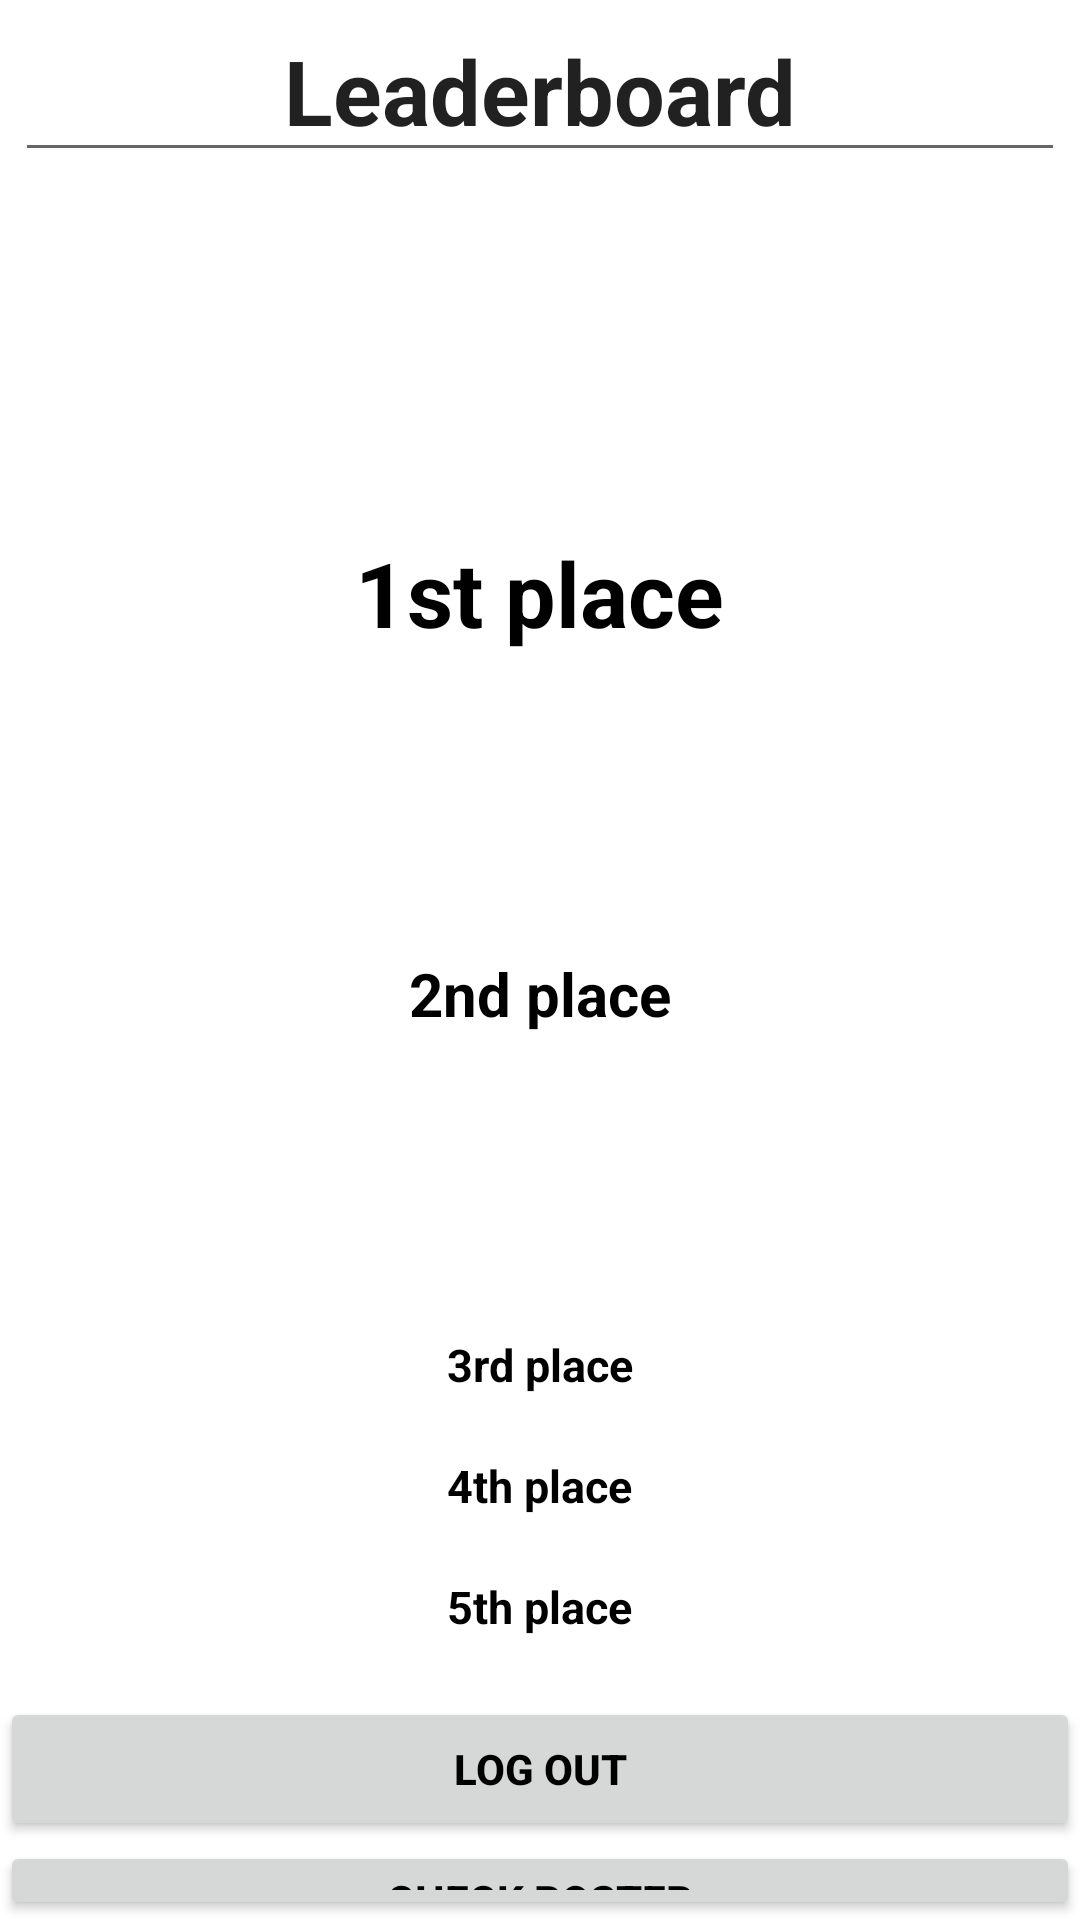

Here is an Android app screen rendered from its layout file. Give the layout XML and the strings, colors and styles it references.
<!-- AndroidManifest.xml: application theme Theme.FantasyBasketballProject -->
<!-- res/layout/activity_leaderboard.xml -->
<?xml version="1.0" encoding="utf-8"?>
<androidx.appcompat.widget.LinearLayoutCompat xmlns:android="http://schemas.android.com/apk/res/android"
    xmlns:app="http://schemas.android.com/apk/res-auto"
    xmlns:tools="http://schemas.android.com/tools"
    android:layout_width="match_parent"
    android:layout_height="match_parent"
    tools:context=".Leaderboard"
    android:background="@color/babyPowder"
    android:orientation="vertical">

    <EditText
        android:id="@+id/editTextTextPersonName"
        android:layout_width="wrap_content"
        android:layout_height="wrap_content"
        android:ems="10"
        android:gravity="center_horizontal"
        android:layout_gravity="center_horizontal"
        android:inputType="textPersonName"
        android:text="Leaderboard"
        android:textSize="30sp"
        app:layout_constraintBottom_toBottomOf="parent"
        app:layout_constraintEnd_toEndOf="parent"
        app:layout_constraintStart_toStartOf="parent"
        app:layout_constraintTop_toTopOf="parent"
        app:layout_constraintVertical_bias="0.107" />

    <TextView
        android:id="@+id/textView3"
        android:layout_width="wrap_content"
        android:layout_height="wrap_content"
        android:layout_gravity="center_horizontal"
        android:text="1st place"
        android:textSize="30sp"
        android:layout_marginTop="120dp"
        app:layout_constraintBottom_toBottomOf="parent"
        app:layout_constraintEnd_toEndOf="parent"
        app:layout_constraintHorizontal_bias="0.498"
        app:layout_constraintStart_toStartOf="parent"
        app:layout_constraintTop_toTopOf="parent"
        app:layout_constraintVertical_bias="0.303" />


    <TextView
        android:id="@+id/textView4"
        android:layout_width="wrap_content"
        android:layout_height="wrap_content"
        android:layout_gravity="center_horizontal"
        android:text="2nd place"
        android:textSize="20sp"
        android:layout_marginTop="100dp"
        app:layout_constraintBottom_toBottomOf="parent"
        app:layout_constraintEnd_toEndOf="parent"
        app:layout_constraintStart_toStartOf="parent"
        app:layout_constraintTop_toTopOf="parent"
        app:layout_constraintVertical_bias="0.455" />

    <TextView
        android:id="@+id/textView5"
        android:layout_width="wrap_content"
        android:layout_height="wrap_content"
        android:text="3rd place"
        android:textSize="15sp"
        android:layout_marginTop="100dp"
        android:layout_gravity="center_horizontal"
        app:layout_constraintBottom_toBottomOf="parent"
        app:layout_constraintEnd_toEndOf="parent"
        app:layout_constraintHorizontal_bias="0.484"
        app:layout_constraintStart_toStartOf="parent"
        app:layout_constraintTop_toTopOf="parent"
        app:layout_constraintVertical_bias="0.612" />

    <TextView
        android:id="@+id/textView6"
        android:layout_width="wrap_content"
        android:layout_height="wrap_content"
        android:text="4th place"
        android:textSize="15sp"
        android:layout_marginTop="20dp"
        android:layout_gravity="center_horizontal"
        app:layout_constraintBottom_toBottomOf="parent"
        app:layout_constraintEnd_toEndOf="parent"
        app:layout_constraintHorizontal_bias="0.484"
        app:layout_constraintStart_toStartOf="parent"
        app:layout_constraintTop_toTopOf="parent"
        app:layout_constraintVertical_bias="0.612" />

    <TextView
        android:id="@+id/textView7"
        android:layout_width="wrap_content"
        android:layout_height="wrap_content"
        android:text="5th place"
        android:textSize="15sp"
        android:layout_marginTop="20dp"
        android:layout_gravity="center_horizontal"
        app:layout_constraintBottom_toBottomOf="parent"
        app:layout_constraintEnd_toEndOf="parent"
        app:layout_constraintHorizontal_bias="0.484"
        app:layout_constraintStart_toStartOf="parent"
        app:layout_constraintTop_toTopOf="parent"
        app:layout_constraintVertical_bias="0.612" />

    <Button
        android:id="@+id/button20"
        android:layout_width="match_parent"
        android:layout_height="wrap_content"
        android:layout_marginTop="20dp"
        android:text="Log Out" />

    <Button
        android:id="@+id/button21"
        android:layout_width="match_parent"
        android:layout_height="wrap_content"
        android:onClick="switchToRoster"
        android:text="Check Roster" />

    <Button
        android:id="@+id/button22"
        android:layout_width="match_parent"
        android:layout_height="wrap_content"
        android:onClick="switchToHome"
        android:text="Back To Home" />

</androidx.appcompat.widget.LinearLayoutCompat>
<!-- resources referenced by this layout -->
<resources>
  <style name="Theme.FantasyBasketballProject" parent="Theme.MaterialComponents.DayNight.DarkActionBar">
          
          <item name="android:colorBackground">@color/babyPowder</item>
          <item name="colorPrimary">@color/orangeRed</item>
          <item name="colorPrimaryVariant">@color/blackOlive</item>
          <item name="colorOnPrimary">@color/babyPowder</item>
          <item name="android:textColor">@color/black</item>
          <item name="android:textStyle">bold</item>
          
          <item name="colorSecondary">@color/teal_200</item>
          <item name="colorSecondaryVariant">@color/teal_700</item>
          <item name="colorOnSecondary">@color/black</item>
          
          <item name="android:statusBarColor" tools:targetApi="l">?attr/colorPrimaryVariant</item>
          
      </style>
  <color name="black">#FF000000</color>
  <color name="teal_200">#FF03DAC5</color>
  <color name="teal_700">#FF018786</color>
</resources>
